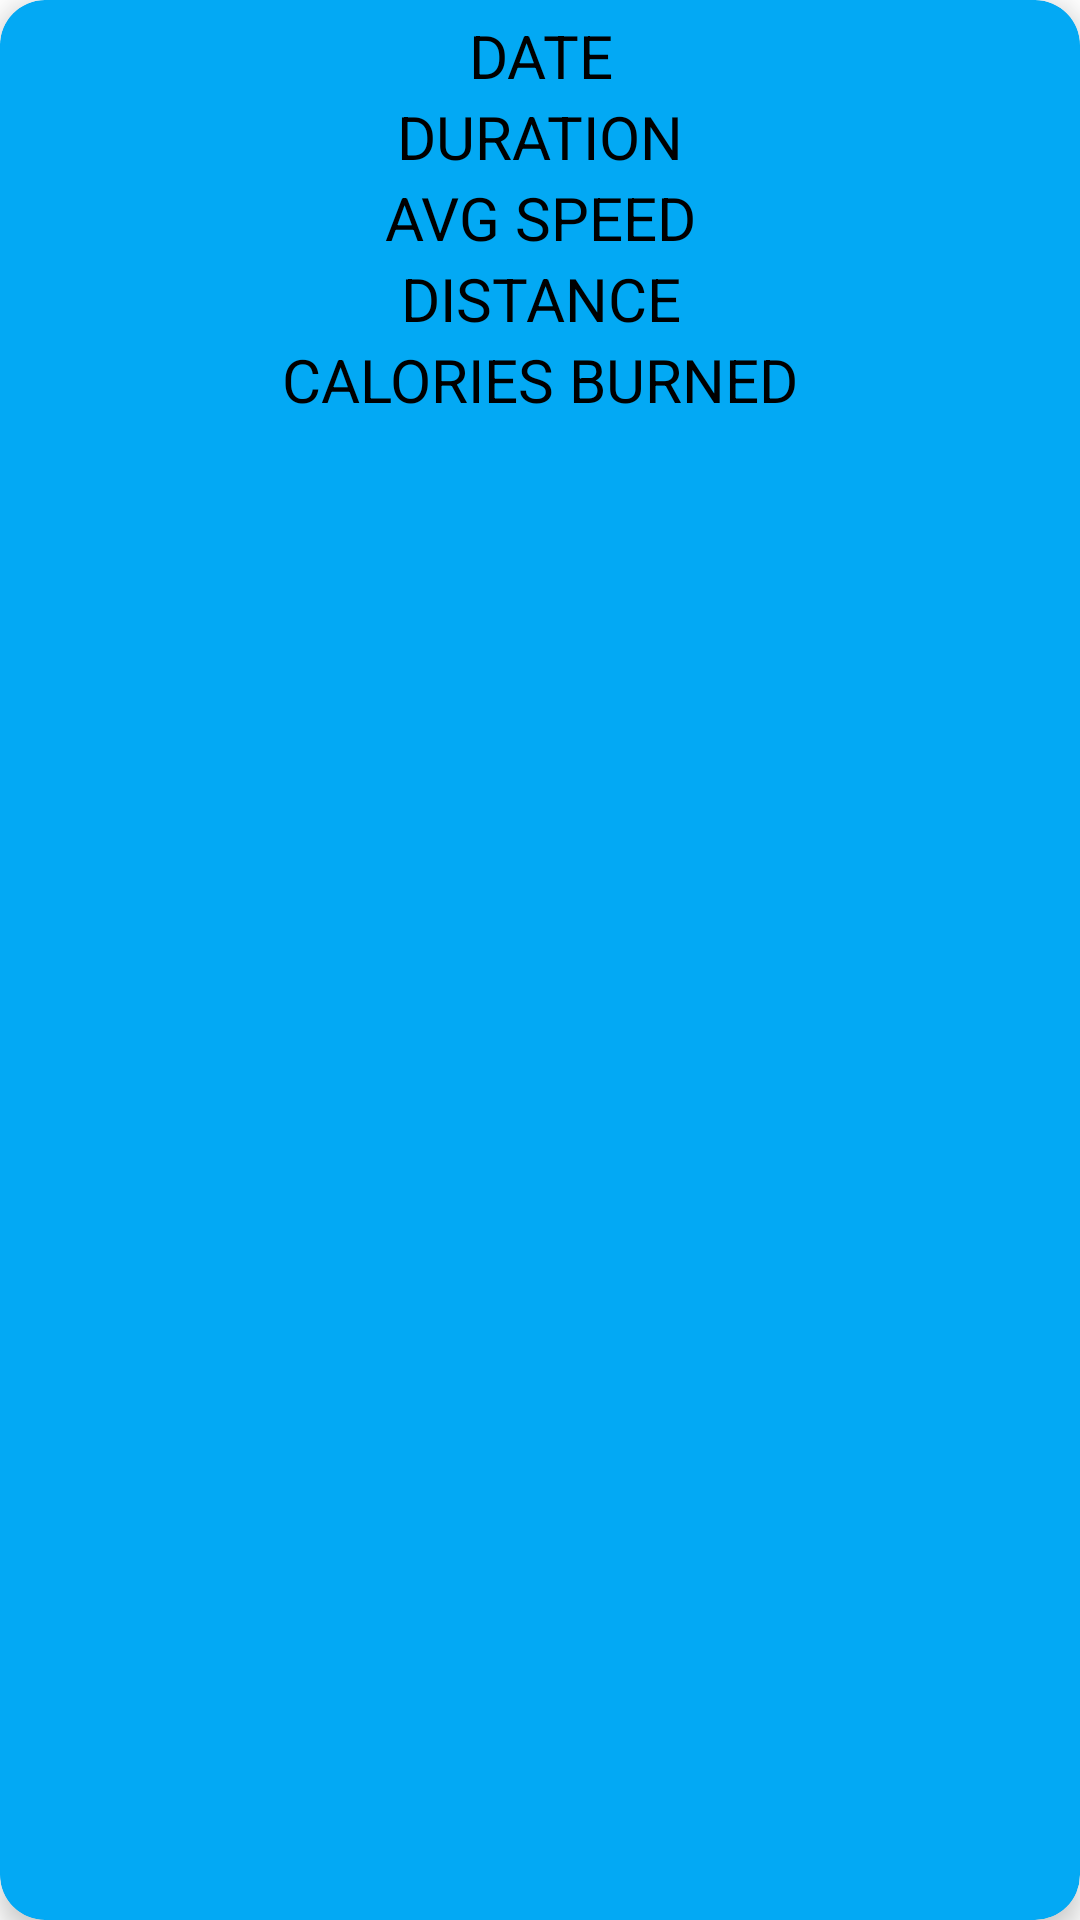

Android layout source for this screen:
<!-- AndroidManifest.xml: application theme Theme.DatricleRun -->
<!-- res/layout/marker_view.xml -->
<?xml version="1.0" encoding="utf-8"?>
<androidx.cardview.widget.CardView xmlns:android="http://schemas.android.com/apk/res/android"
    xmlns:app="http://schemas.android.com/apk/res-auto"
    style="@style/CardViewMarkerView"
    android:layout_width="wrap_content"
    android:layout_height="wrap_content">

    <LinearLayout
        style="@style/TextViewStyle"
        android:layout_width="match_parent"
        android:layout_height="match_parent"
        android:orientation="vertical"
        android:padding="5dp">

        <TextView
            android:id="@+id/tvDate"
            style="@style/TextViewStyle"
            android:layout_width="match_parent"
            android:layout_height="wrap_content"
            android:gravity="center"
            android:text="DATE"
            android:textSize="20sp" />

        <TextView
            android:id="@+id/tvDuration"
            style="@style/TextViewStyle"
            android:layout_width="match_parent"
            android:layout_height="wrap_content"
            android:gravity="center"
            android:text="DURATION"
            android:textSize="20sp" />

        <TextView
            android:id="@+id/tvAvgSpeed"
            style="@style/TextViewStyle"
            android:layout_width="match_parent"
            android:layout_height="wrap_content"
            android:gravity="center"
            android:text="AVG SPEED"
            android:textSize="20sp" />

        <TextView
            android:id="@+id/tvDistance"
            style="@style/TextViewStyle"
            android:layout_width="match_parent"
            android:layout_height="wrap_content"
            android:gravity="center"
            android:text="DISTANCE"
            android:textSize="20sp" />

        <TextView
            android:id="@+id/tvCaloriesBurned"
            style="@style/TextViewStyle"
            android:layout_width="match_parent"
            android:layout_height="wrap_content"
            android:gravity="center"
            android:text="CALORIES BURNED"
            android:textSize="20sp" />

    </LinearLayout>

</androidx.cardview.widget.CardView>
<!-- resources referenced by this layout -->
<resources>
  <style name="CardViewMarkerView">
          <item name="cardCornerRadius">15dp</item>
          <item name="cardElevation">5dp</item>
          <item name="cardBackgroundColor">#03A9F4</item>
      </style>
  <style name="TextViewStyle" parent="Widget.MaterialComponents.TextView">
          <item name="android:textColor">@android:color/black</item>
  
      </style>
  <style name="Theme.DatricleRun" parent="Theme.MaterialComponents.DayNight.NoActionBar">
          
          <item name="colorPrimary">@color/purple_500</item>
          <item name="colorPrimaryVariant">@color/purple_700</item>
          <item name="colorOnPrimary">@color/white</item>
          
          <item name="colorSecondary">@color/teal_200</item>
          <item name="colorSecondaryVariant">@color/teal_700</item>
          <item name="colorOnSecondary">@color/black</item>
          
          <item name="android:statusBarColor" tools:targetApi="l">?attr/colorPrimaryVariant</item>
          
      </style>
  <color name="purple_500">#03A9F4</color>
  <color name="purple_700">#3F51B5</color>
  <color name="white">#FFFFFFFF</color>
  <color name="teal_200">#FF03DAC5</color>
  <color name="teal_700">#FF018786</color>
  <color name="black">#FF000000</color>
</resources>
